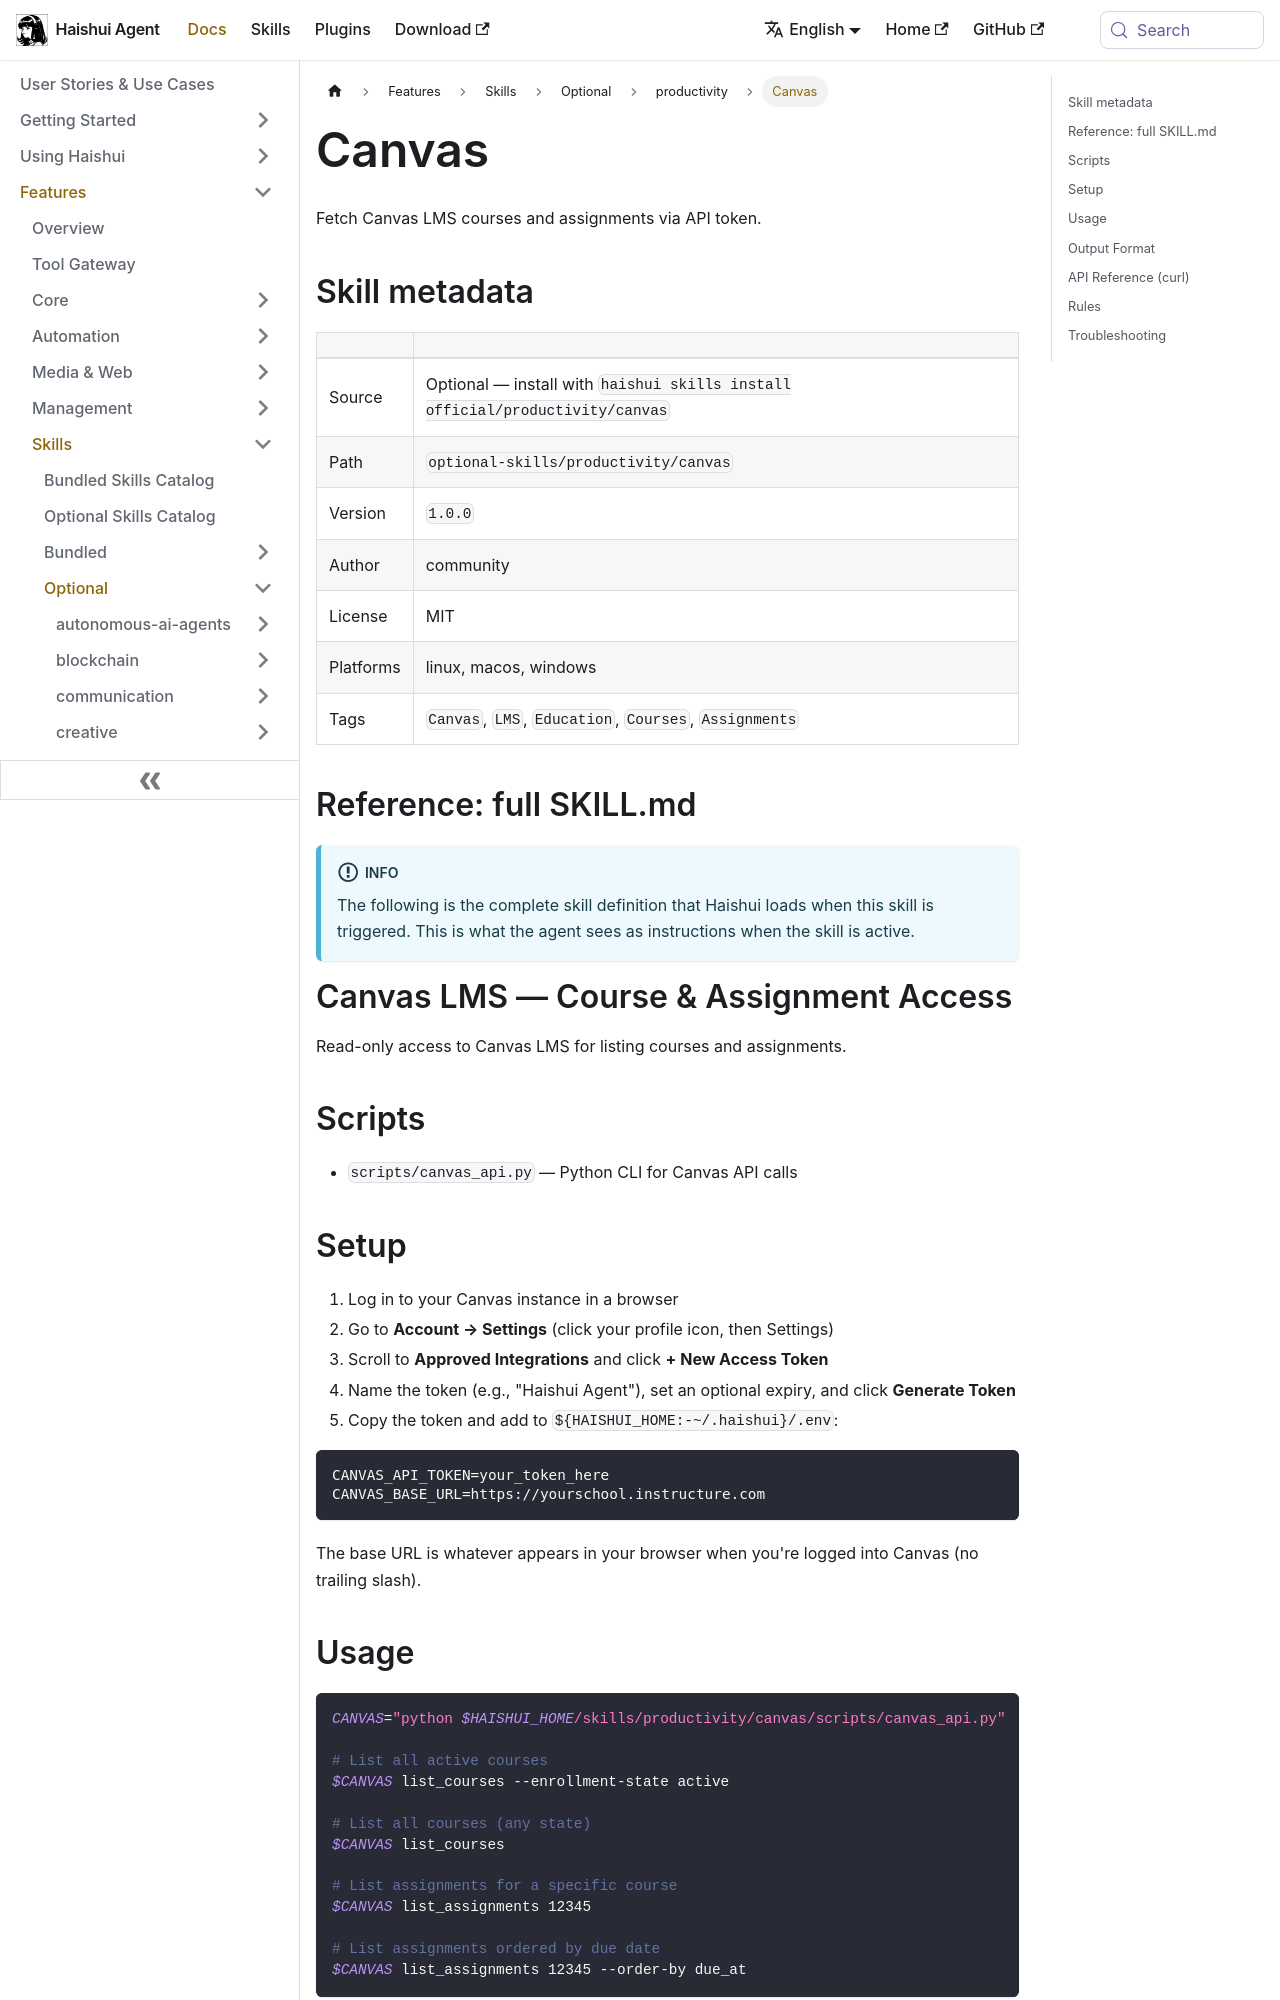

repository: aiqinghaiwork163/haishui-agent · page: docs/user-guide/skills/optional/productivity/productivity-canvas/index.html · generator: docusaurus

---
title: "Canvas — Fetch Canvas LMS courses and assignments via API token"
sidebar_label: "Canvas"
description: "Fetch Canvas LMS courses and assignments via API token"
---

{/* This page is auto-generated from the skill's SKILL.md by website/scripts/generate-skill-docs.py. Edit the source SKILL.md, not this page. */}

# Canvas

Fetch Canvas LMS courses and assignments via API token.

## Skill metadata

| | |
|---|---|
| Source | Optional — install with `haishui skills install official/productivity/canvas` |
| Path | `optional-skills/productivity/canvas` |
| Version | `1.0.0` |
| Author | community |
| License | MIT |
| Platforms | linux, macos, windows |
| Tags | `Canvas`, `LMS`, `Education`, `Courses`, `Assignments` |

## Reference: full SKILL.md

:::info
The following is the complete skill definition that Haishui loads when this skill is triggered. This is what the agent sees as instructions when the skill is active.
:::

# Canvas LMS — Course & Assignment Access

Read-only access to Canvas LMS for listing courses and assignments.

## Scripts

- `scripts/canvas_api.py` — Python CLI for Canvas API calls

## Setup

1. Log in to your Canvas instance in a browser
2. Go to **Account → Settings** (click your profile icon, then Settings)
3. Scroll to **Approved Integrations** and click **+ New Access Token**
4. Name the token (e.g., "Haishui Agent"), set an optional expiry, and click **Generate Token**
5. Copy the token and add to `${HAISHUI_HOME:-~/.haishui}/.env`:

```
CANVAS_API_TOKEN=your_token_here
CANVAS_BASE_URL=https://yourschool.instructure.com
```

The base URL is whatever appears in your browser when you're logged into Canvas (no trailing slash).
